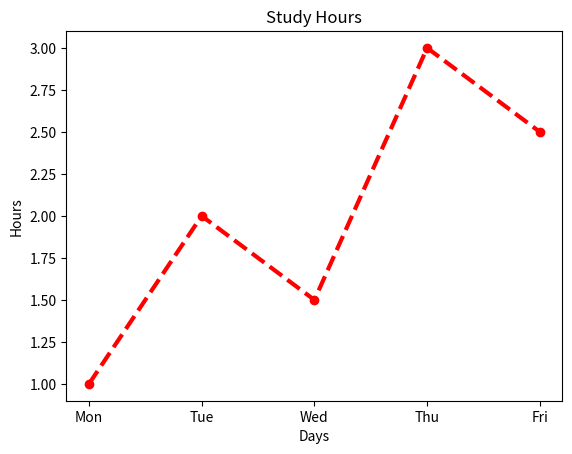

Write the Python code that produced this figure.
import matplotlib.pyplot as plt

days = ["Mon", "Tue", "Wed", "Thu", "Fri"]
hours = [1, 2, 1.5, 3, 2.5]

plt.plot(days,hours,color="red",marker="o",linestyle="--",linewidth=3,label="Study")
plt.title("Study Hours")
plt.xlabel("Days")
plt.ylabel("Hours")
plt.show()
